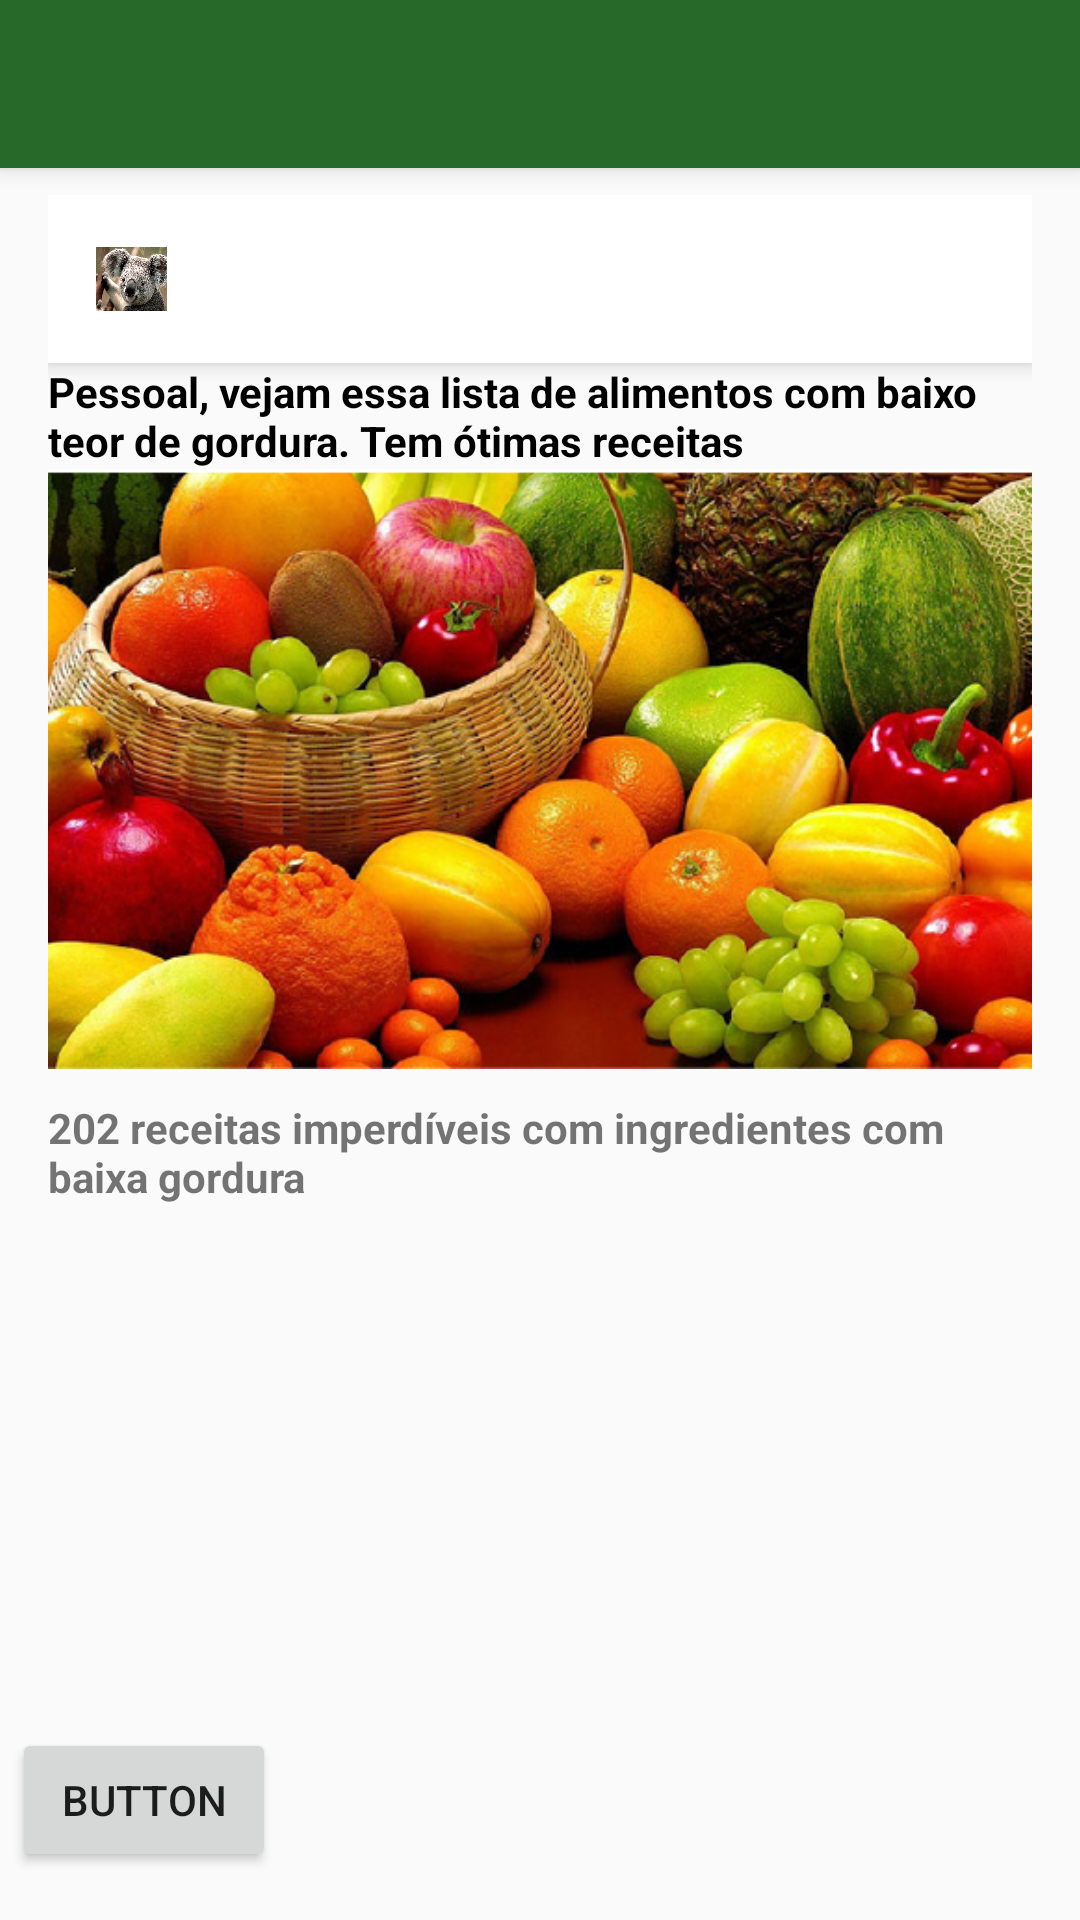

Android layout source for this screen:
<!-- AndroidManifest.xml: application theme Theme.AppCompat.Light.NoActionBar -->
<!-- res/layout/activity_teste_recados_grupo.xml -->
<?xml version="1.0" encoding="utf-8"?>
<android.support.constraint.ConstraintLayout xmlns:android="http://schemas.android.com/apk/res/android"
    xmlns:app="http://schemas.android.com/apk/res-auto"
    xmlns:tools="http://schemas.android.com/tools"
    android:layout_width="match_parent"
    android:layout_height="match_parent"
    tools:context=".TesteRecadosGrupo">

    <android.support.v7.widget.Toolbar
        android:id="@+id/my_toolbar"
        android:layout_width="match_parent"
        android:layout_height="wrap_content"
        android:background="@color/colorPrimary"
        android:elevation="4dp"
        android:theme="@style/ThemeOverlay.AppCompat.ActionBar"

        android:visibility="visible"

        app:layout_constraintBottom_toTopOf="@+id/scroll3"


        app:popupTheme="@style/ThemeOverlay.AppCompat.Light"
        app:title="">

    </android.support.v7.widget.Toolbar>
    <ScrollView
        android:id="@+id/scroll3"
        android:layout_width="match_parent"
        android:layout_height="match_parent"


        app:layout_constraintBottom_toBottomOf="parent"
        app:layout_constraintEnd_toEndOf="parent"
        app:layout_constraintHorizontal_bias="0.0"
        app:layout_constraintStart_toStartOf="@+id/my_toolbar"
        app:layout_constraintTop_toBottomOf="@+id/my_toolbar">

        <LinearLayout
            android:id="@+id/layoutprincipal"
            android:layout_width="match_parent"
            android:layout_height="wrap_content"
            android:layout_marginTop="50dp"

            android:orientation="vertical"

            app:layout_constraintHorizontal_bias="0.0"
            app:layout_constraintStart_toStartOf="parent"
            app:layout_constraintTop_toBottomOf="@+id/my_toolbar">

            <LinearLayout

                android:id="@+id/boasVindasForm"
                android:layout_width="match_parent"
                android:layout_height="400dp"
                android:layout_marginEnd="@dimen/inicio_margem_centralizados"

                android:layout_marginStart="@dimen/inicio_margem_centralizados"
                android:layout_marginTop="15dp"
                android:orientation="vertical"
                app:layout_constraintEnd_toEndOf="parent"

                app:layout_constraintTop_toBottomOf="@id/my_toolbar">

                <android.support.v7.widget.Toolbar
                    android:id="@+id/my_toolbar2"
                    android:layout_width="match_parent"
                    android:layout_height="wrap_content"
                    android:background="@android:color/background_light"
                    android:elevation="4dp"
                    android:theme="@style/ThemeOverlay.AppCompat.ActionBar"

                    android:visibility="visible"

                    app:layout_constraintBottom_toTopOf="@+id/scroll3"


                    app:logo="@drawable/coala2"
                    app:popupTheme="@style/ThemeOverlay.AppCompat.Light"
                    app:title="" />
                <TextView
                    android:id="@+id/boasVindasText1"
                    android:layout_width="match_parent"
                    android:layout_height="wrap_content"
                    android:text="Pessoal, vejam essa lista de alimentos com baixo teor de gordura. Tem ótimas receitas"
                    android:textColor="@android:color/black"
                    android:textStyle="bold"
                    />

                <ImageView
                    android:id="@+id/imageView"
                    android:layout_width="match_parent"
                    android:layout_height="200dp"
                    android:scaleType="centerCrop"
                    app:srcCompat="@drawable/frutas" />

                <TextView
                    android:id="@+id/boasVindasText2"
                    android:layout_width="match_parent"
                    android:layout_height="wrap_content"
                    android:layout_marginTop="10dp"
                    android:text="202 receitas imperdíveis com ingredientes com baixa gordura"
                    android:textStyle="bold"
                    app:layout_constraintTop_toBottomOf="@+id/imageView" />
            </LinearLayout>

        </LinearLayout>
    </ScrollView>

    <Button
        android:id="@+id/button3"
        android:layout_width="wrap_content"
        android:layout_height="0dp"
        android:layout_marginBottom="16dp"
        android:layout_marginEnd="280dp"
        android:layout_marginLeft="16dp"
        android:layout_marginRight="280dp"
        android:layout_marginStart="16dp"
        android:text="Button"
        app:layout_constraintBottom_toBottomOf="parent"
        app:layout_constraintEnd_toEndOf="parent"
        app:layout_constraintStart_toStartOf="parent" />
</android.support.constraint.ConstraintLayout>
<!-- resources referenced by this layout -->
<resources>
  <color name="colorPrimary">#266929</color>
  <dimen name="inicio_margem_centralizados">16dp</dimen>
  <!-- drawable coala2: png bitmap (drawable-nodpi, 14056 bytes) -->
  <!-- drawable frutas: png bitmap (drawable-nodpi, 567945 bytes) -->
</resources>
